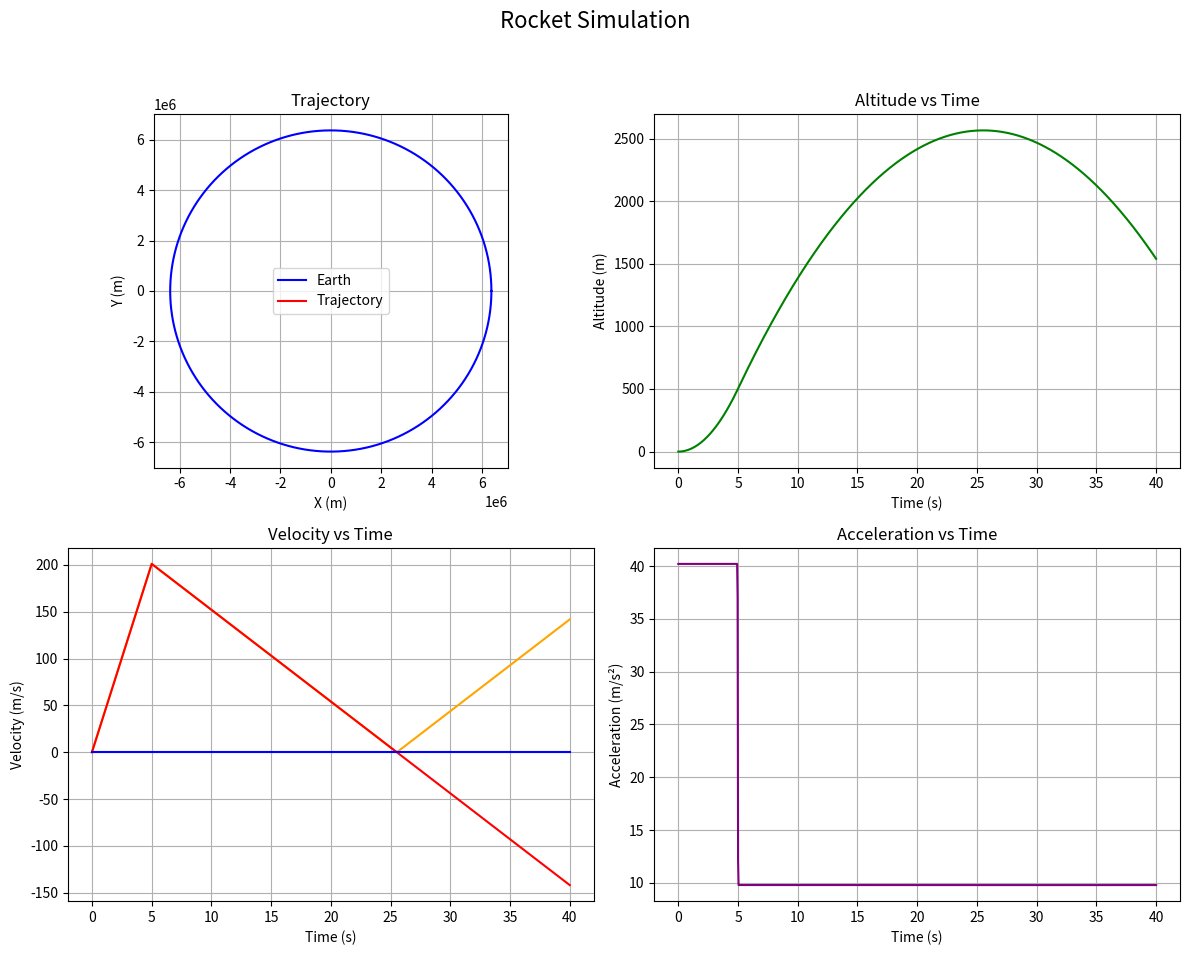

Generate this figure with matplotlib:
import numpy as np
import matplotlib.pyplot as plt
import scipy.integrate as sci

# Constants
G = 6.6743e-11         # Gravitational constant (m^3 kg^-1 s^-2)
M_e = 5.972e24         # Mass of Earth (kg)
Rplanet = 6378e3       # Radius of Earth (m)
mass = 1               # Mass of object (kg)
maxThrust = 50         # Force in newtons (N)

# Gravity function
def gravity(x, y):
    r = np.sqrt(x**2 + y**2)
    if r < Rplanet:
        return np.asarray([0.0, 0.0])
    factor = G * M_e / r**3
    return np.asarray([factor * x, factor * y])

# Thrust function
def thrust(t):
    global maxThrust
    if t < 5:
        thrust_f = maxThrust
    else:
        thrust_f = 0.0
    theta = 0.0  # Thrust direction: along x-axis
    thrust_X = thrust_f * np.cos(theta)
    thrust_Y = thrust_f * np.sin(theta)
    return np.asarray([thrust_X, thrust_Y])

# Derivatives
def derivatives(state, t):
    global mass
    x, y, vx, vy = state
    dxdt = vx
    dydt = vy
    F_gravity = -gravity(x, y)
    F_thrust = thrust(t)
    F_aero = np.asarray([0.0, 0.0])  # No drag in this sim
    Total_F = F_aero + F_gravity + F_thrust
    ax, ay = Total_F / mass
    return [dxdt, dydt, ax, ay]

# Initial Conditions
x0 = Rplanet
y0 = 0.0
velx_0 = 0.0
vely_0 = 0.0
stateinitial = [x0, y0, velx_0, vely_0]

# Time Settings
tout = np.linspace(0, 40, 1000)

# Integrate ODE
stateout = sci.odeint(derivatives, stateinitial, tout)

# Extract values
xout = stateout[:, 0]
yout = stateout[:, 1]
velx_out = stateout[:, 2]
vely_out = stateout[:, 3]
altitude = np.sqrt(xout**2 + yout**2) - Rplanet
velocity = np.sqrt(velx_out**2 + vely_out**2)

# Compute acceleration
accel_x = np.gradient(velx_out, tout) # makes the acceleration graph from the plots of the vels
accel_y = np.gradient(vely_out, tout)
accel_mag = np.sqrt(accel_x**2 + accel_y**2)

# Create subplots
fig, axs = plt.subplots(2, 2, figsize=(12, 10))
fig.suptitle("Rocket Simulation", fontsize=16)

# 1. Trajectory plot
theta = np.linspace(0, 2 * np.pi, 360)
xplanet = Rplanet * np.cos(theta)
yplanet = Rplanet * np.sin(theta)
axs[0, 0].plot(xplanet, yplanet, 'b', label="Earth")
axs[0, 0].plot(xout, yout, 'r', label="Trajectory")
axs[0, 0].set_aspect('equal')
axs[0, 0].set_title("Trajectory")
axs[0, 0].set_xlabel("X (m)")
axs[0, 0].set_ylabel("Y (m)")
axs[0, 0].legend()
axs[0, 0].grid()

# 2. Altitude vs Time
axs[0, 1].plot(tout, altitude, 'g')
axs[0, 1].set_title("Altitude vs Time")
axs[0, 1].set_xlabel("Time (s)")
axs[0, 1].set_ylabel("Altitude (m)")
axs[0, 1].grid()

# 3. Velocity vs Time
axs[1, 0].plot(tout, velocity, 'orange')
axs[1, 0].plot(tout, velx_out, 'red')
axs[1, 0].plot(tout, vely_out, 'blue')
axs[1, 0].set_title("Velocity vs Time")
axs[1, 0].set_xlabel("Time (s)")
axs[1, 0].set_ylabel("Velocity (m/s)")
axs[1, 0].grid()

# 4. Acceleration vs Time
axs[1, 1].plot(tout, accel_mag, 'purple')
axs[1, 1].set_title("Acceleration vs Time")
axs[1, 1].set_xlabel("Time (s)")
axs[1, 1].set_ylabel("Acceleration (m/s²)")
axs[1, 1].grid()

plt.tight_layout(rect=[0, 0.03, 1, 0.95])
plt.show()
